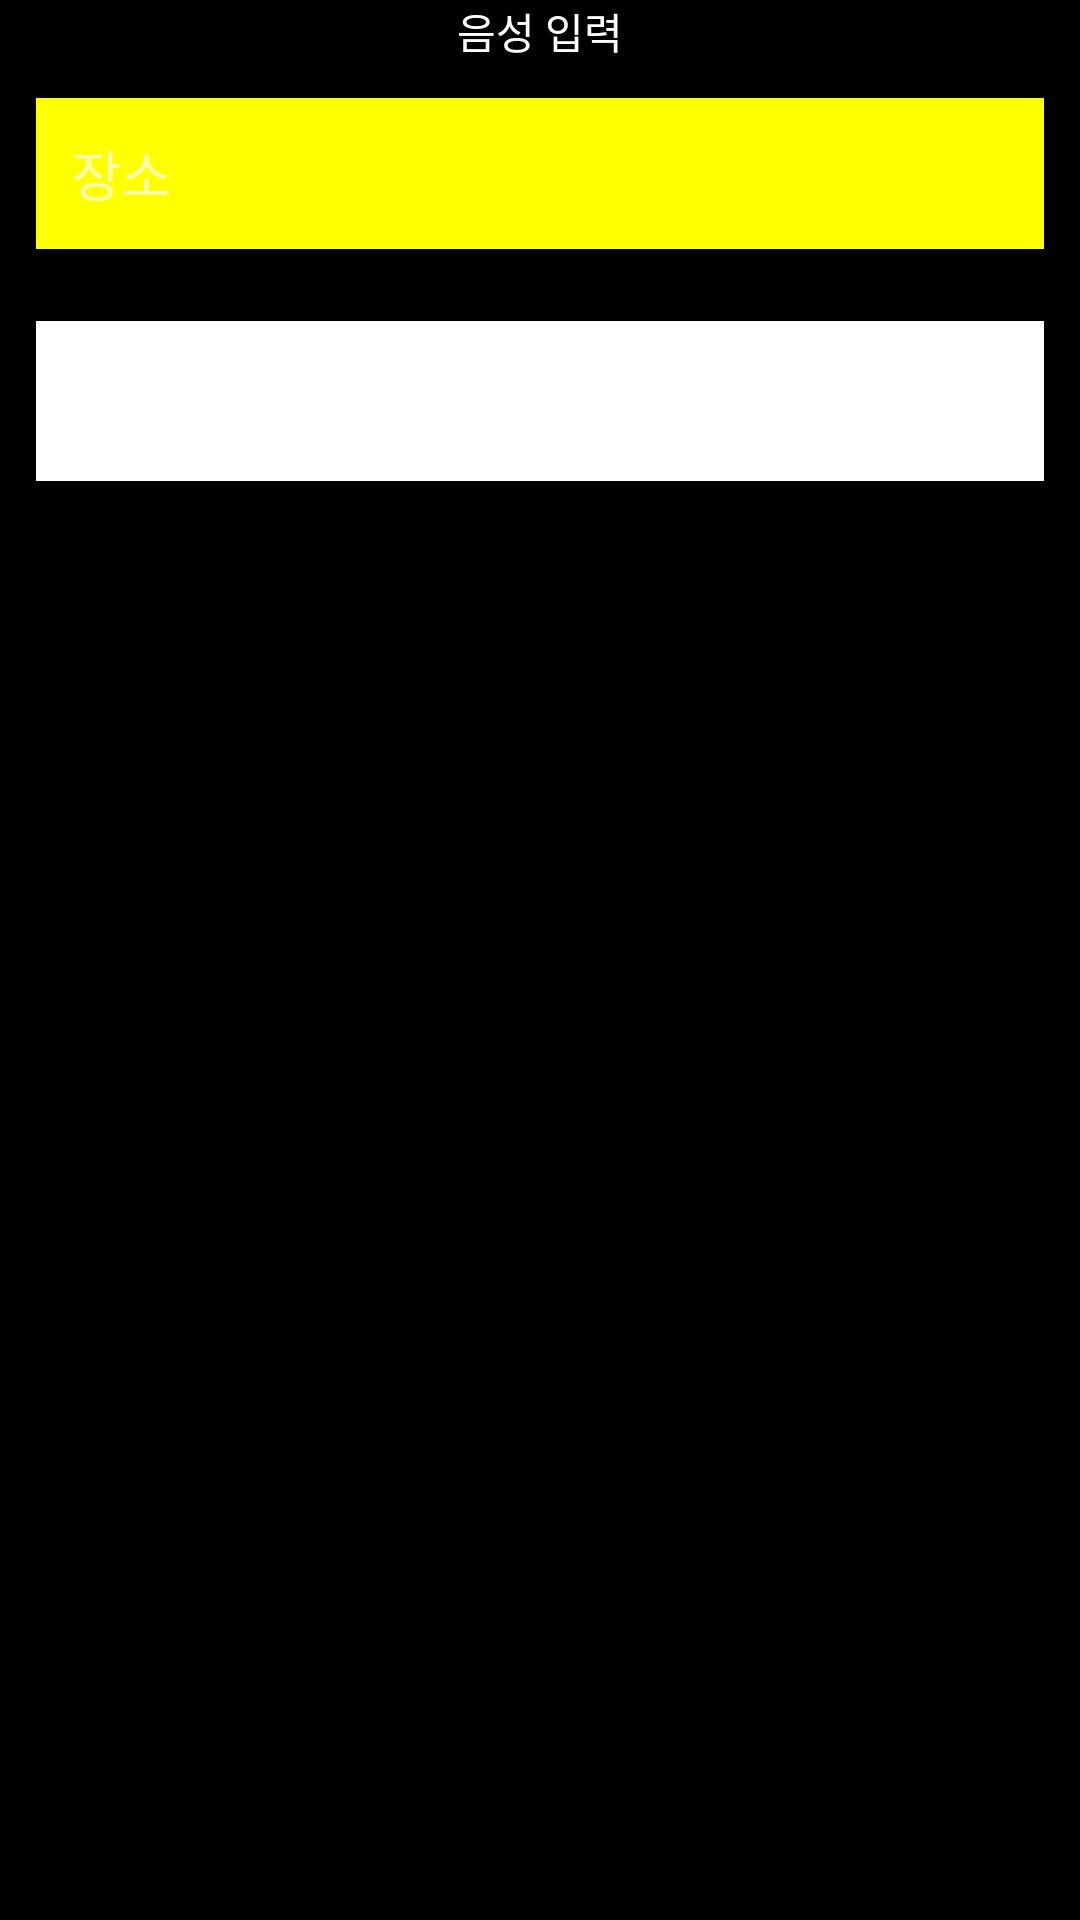

Android layout source for this screen:
<!-- AndroidManifest.xml: application theme Theme.AppCompat -->
<!-- res/layout/activity_voice_search.xml -->
<?xml version="1.0" encoding="utf-8"?>
<LinearLayout xmlns:android="http://schemas.android.com/apk/res/android"
    android:layout_width="match_parent"
    android:layout_height="match_parent"
    android:orientation="vertical"
    android:background="#000000"
    >

    <TextView
        android:layout_width="match_parent"
        android:layout_height="wrap_content"
        android:gravity="center"
        android:textColor="#ffffff"
        android:text="음성 입력"/>

    <com.google.android.material.textfield.TextInputEditText
        android:id="@+id/TextInputEditText_voicePlace"
        android:layout_width="match_parent"
        android:layout_height="wrap_content"
        android:background="#ffff00"
        android:padding="12dp"
        android:layout_margin="12dp"
        android:hint="장소"
        />

    <Button
        android:id="@+id/Button_voiceSearch"
        android:layout_width="match_parent"
        android:layout_height="wrap_content"
        android:background="#ffffff"
        android:text="검색"
        android:textSize="20sp"
        android:padding="12dp"
        android:layout_margin="12dp"
        />


</LinearLayout>
<!-- resources referenced by this layout -->
<resources>

</resources>
